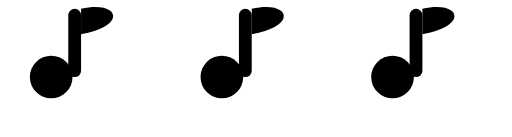
t = 0.00 s
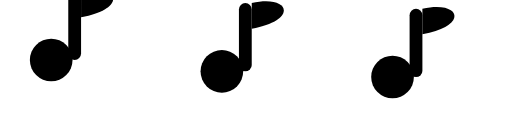
t = 0.23 s
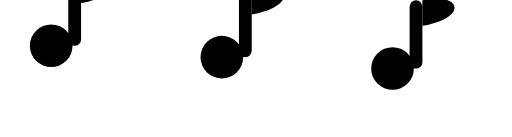
t = 0.41 s
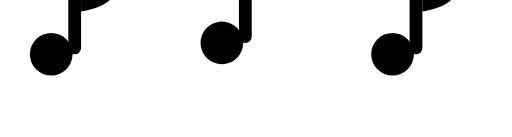
t = 0.60 s
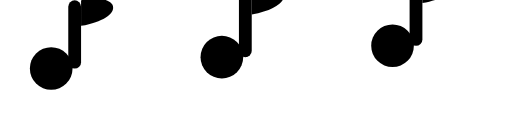
t = 0.79 s
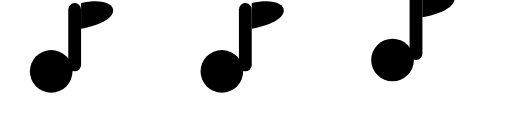
t = 0.98 s

The animated SVG that drew these frames (rendered in a browser with its animation timeline set to each time). Animation: 3 SMIL elements (animateTransform=3); one cycle of 1.20 s, repeats indefinitely.

<svg width="120" height="32" viewBox="0 0 120 32" role="img" aria-label="Loading">
  <g fill="currentColor">
    <!-- Note 1 -->
    <g transform="translate(12,18)">
      <circle r="5" />
      <rect x="4" y="-16" width="3" height="16" rx="1.5" />
      <path d="M7 -16 C 16 -18, 18 -12, 7 -10 Z" />
      <animateTransform
        attributeName="transform"
        type="translate"
        values="12 18; 12 10; 12 18"
        dur="0.9s"
        repeatCount="indefinite" />
    </g>

    <!-- Note 2 -->
    <g transform="translate(52,18)">
      <circle r="5" />
      <rect x="4" y="-16" width="3" height="16" rx="1.5" />
      <path d="M7 -16 C 16 -18, 18 -12, 7 -10 Z" />
      <animateTransform
        attributeName="transform"
        type="translate"
        values="52 18; 52 10; 52 18"
        dur="0.9s"
        begin="0.15s"
        repeatCount="indefinite" />
    </g>

    <!-- Note 3 -->
    <g transform="translate(92,18)">
      <circle r="5" />
      <rect x="4" y="-16" width="3" height="16" rx="1.5" />
      <path d="M7 -16 C 16 -18, 18 -12, 7 -10 Z" />
      <animateTransform
        attributeName="transform"
        type="translate"
        values="92 18; 92 10; 92 18"
        dur="0.9s"
        begin="0.3s"
        repeatCount="indefinite" />
    </g>
  </g>
</svg>
